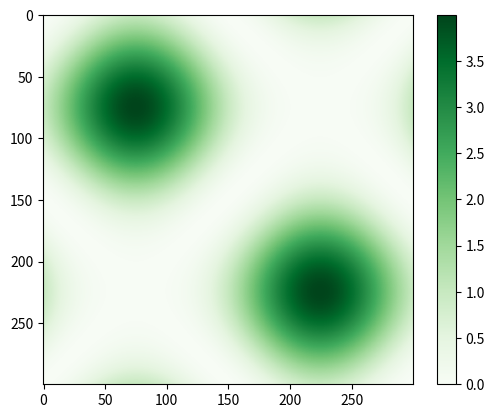

This figure's Python source:

# coding: utf-8

# 
# # Basic example
# 
# 
# This example notebook demonstrates as a basic example how sphinx-nbgallery 
# works.
# 

# You can edit the metadata of the notebook as shown in the screenshot below and include supplementary files, select an image for displaying it in the gallery or provide a code example.
# 
# ![Edit metadata](images/select_metadata.png)

# Otherwise you can do whatever you want. You can also include ipython magic commands, e.g `%matplotlib inline`

# In[ ]:
# 
get_ipython().magic('matplotlib inline')


# which then will be (as well as all the warnings) removed in the rendered html file of your example.

# By default, the sphinx-nbgallery looks for pictures you created with matplotlib and saved it in the notebook. If such a picture exists, it uses the last created picture as a thumbnail in the gallery. For this example, we modified the the `thumbnail_figure` key of the notebook metadata to use our own picture (the one you see above).

# In[ ]:

import matplotlib.pyplot as plt
import numpy as np
import seaborn as sns


# In[ ]:

x = np.linspace(-np.pi, np.pi, 300)

xx, yy = np.meshgrid(x, x)
z = (np.sin(xx) + np.sin(yy)) ** 2

plt.figure()
plt.imshow(z, cmap='Greens')
plt.colorbar()

